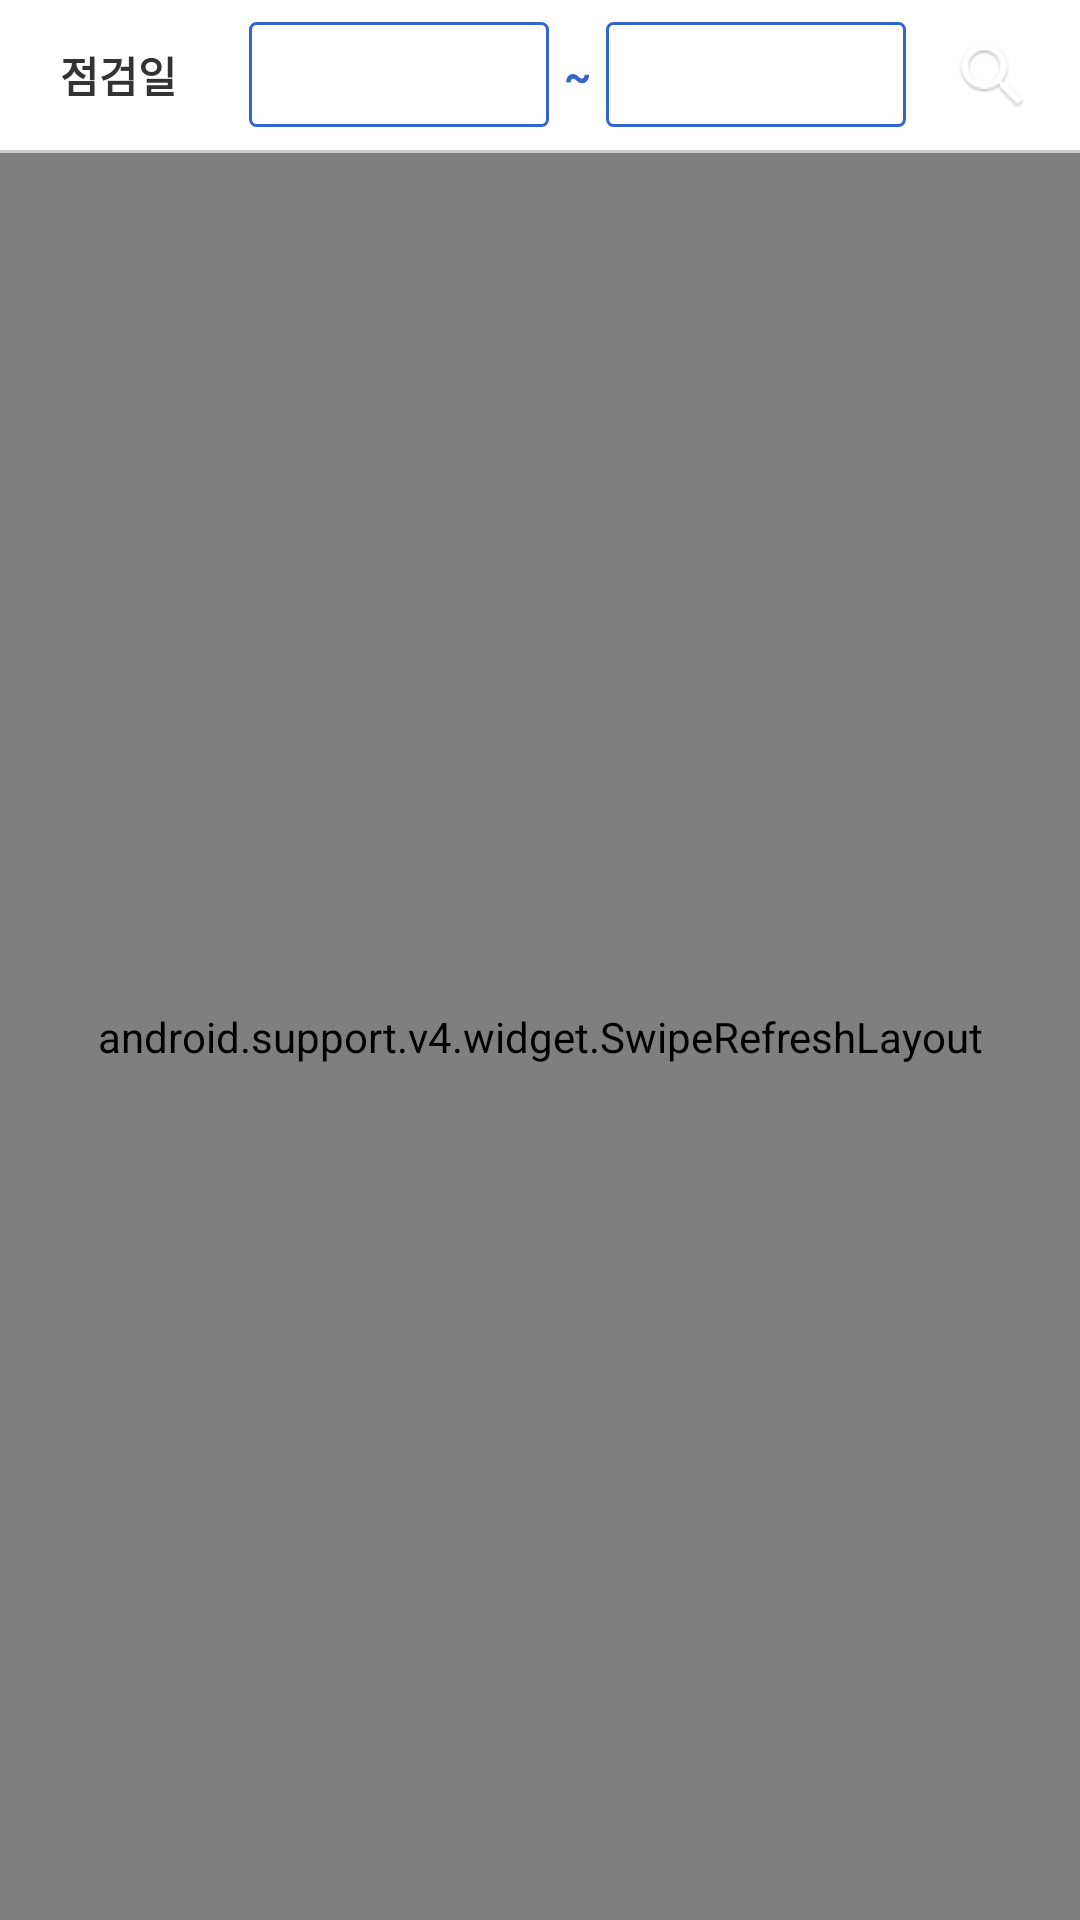

Android layout source for this screen:
<!-- AndroidManifest.xml: application theme AppTheme -->
<!-- res/layout/check_list.xml -->
<?xml version="1.0" encoding="utf-8"?>
<RelativeLayout xmlns:card="http://schemas.android.com/apk/res-auto"
    xmlns:android="http://schemas.android.com/apk/res/android"
    xmlns:app="http://schemas.android.com/tools"
    android:orientation="vertical"
    android:layout_width="match_parent"
    android:layout_height="match_parent"
    app:ignore="NamespaceTypo">

    
    <LinearLayout xmlns:android="http://schemas.android.com/apk/res/android"
        android:id="@+id/search_top"
        android:gravity="center"
        android:orientation="vertical"
        android:layout_width="match_parent"
        android:layout_height="wrap_content"
        android:background="@color/white"
        >

        <RelativeLayout
            android:layout_width="match_parent"
            android:layout_height="50dp"
            android:paddingLeft="20dp"
            android:paddingRight="10dp">

            
            <TextView
                android:layout_width="wrap_content"
                android:layout_height="match_parent"
                android:gravity="center_vertical"
                android:textSize="14sp"
                android:textStyle="bold"
                android:textColor="#ff333333"
                android:text="점검일"
                android:id="@+id/textView15"
                android:layout_alignParentTop="true"
                android:layout_alignParentStart="true" />

            <TextView
                android:id="@+id/textButton1"
                android:layout_width="100dp"
                android:layout_height="35dp"
                android:layout_centerVertical="true"
                android:layout_toStartOf="@+id/textView16"
                android:background="@drawable/box_blueline"
                android:gravity="center"
                android:textColor="@color/blue2"
                android:textSize="14sp"
                android:textStyle="bold" />
            <TextView
                android:textSize="14sp"
                android:textStyle="bold"
                android:textColor="@color/blue2"
                android:gravity="center"
                android:id="@+id/textView16"
                android:layout_width="wrap_content"
                android:layout_height="wrap_content"
                android:text="~"
                android:layout_centerVertical="true"
                android:layout_toStartOf="@+id/textButton2"
                android:layout_marginLeft="5dp"
                android:layout_marginRight="5dp" />

            <TextView
                android:id="@+id/textButton2"
                android:layout_width="100dp"
                android:layout_height="35dp"
                android:layout_alignTop="@+id/textButton1"
                android:layout_toStartOf="@+id/linearLayout"
                android:background="@drawable/box_blueline"
                android:gravity="center"
                android:textColor="@color/blue2"
                android:textSize="14sp"
                android:textStyle="bold" />

            <LinearLayout
                android:background="@drawable/box_basic"
                android:layout_width="38dp"
                android:layout_height="38dp"
                android:layout_alignParentRight="true"
                android:layout_centerVertical="true"
                android:layout_marginLeft="10dp"
                android:id="@+id/linearLayout">

                <ImageView
                    android:id="@+id/imageView1"
                    android:layout_width="28.0dip"
                    android:layout_height="28.0dip"
                    android:layout_marginLeft="5dp"
                    android:layout_marginTop="5dp"
                    android:src="@drawable/ic_top_search"
                    android:layout_alignParentLeft="true"
                    android:layout_centerVertical="true" />
            </LinearLayout>

        </RelativeLayout>
        
        <LinearLayout
            android:background="@color/gary"
            android:layout_width="match_parent"
            android:layout_height="1.0dip" />
    </LinearLayout>

    <android.support.v4.widget.SwipeRefreshLayout
        android:id="@+id/swipeRefreshLo"
        android:layout_width="match_parent"
        android:layout_height="match_parent"
        android:layout_below="@id/search_top">

        <android.support.v7.widget.RecyclerView
            android:id="@+id/recyclerView1"
            android:layout_width="match_parent"
            android:layout_height="match_parent"
            android:layoutAnimation="@anim/layout_animation_from_right"
            />

    </android.support.v4.widget.SwipeRefreshLayout>

</RelativeLayout>
<!-- resources referenced by this layout -->
<resources>
  <color name="blue2">#ff3366cc</color>
  <color name="gary">#ffcbcbcb</color>
  <color name="white">#ffffffff</color>
  <!-- drawable box_blueline (drawable) -->
  <?xml version="1.0" encoding="utf-8"?>
  <shape android:shape="rectangle"
    xmlns:android="http://schemas.android.com/apk/res/android">
      <corners android:radius="2.0dip" android:topRightRadius="2.0dip" android:bottomLeftRadius="2.0dip" android:bottomRightRadius="2.0dip" />
      <stroke android:width="1.0dip" android:color="@color/blue2" />
      <solid android:color="@color/white" />
  </shape>
  <!-- drawable ic_top_search: png bitmap (drawable-xhdpi-v4, 2186 bytes) -->
  <style name="AppTheme" parent="Theme.AppCompat.Light.NoActionBar">
          <item name="windowActionBar">false</item>
          <item name="windowNoTitle">true</item>
          
          <item name="android:windowActionBarOverlay">true</item>
          
          <item name="android:windowIsTranslucent">true</item>
          <item name="colorPrimaryDark">@color/colorPrimaryDark</item>
          <item name="preferenceTheme">@style/PreferenceLocalTheme</item>
      </style>
  <color name="colorPrimaryDark">#ff5555aa</color>
  <style name="PreferenceLocalTheme" parent="@style/PreferenceThemeOverlay">
      </style>
</resources>
